Photos from the image-classification dataset "math_symbols" in the GitHub repository EugeneWu1/MathBoard-Ai. Its 5 classes are: divide, equals, minus, plus, times.

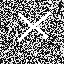
Label: times

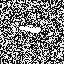
Label: minus

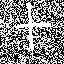
Label: plus

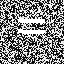
Label: equals

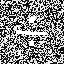
Label: divide

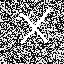
Label: times
